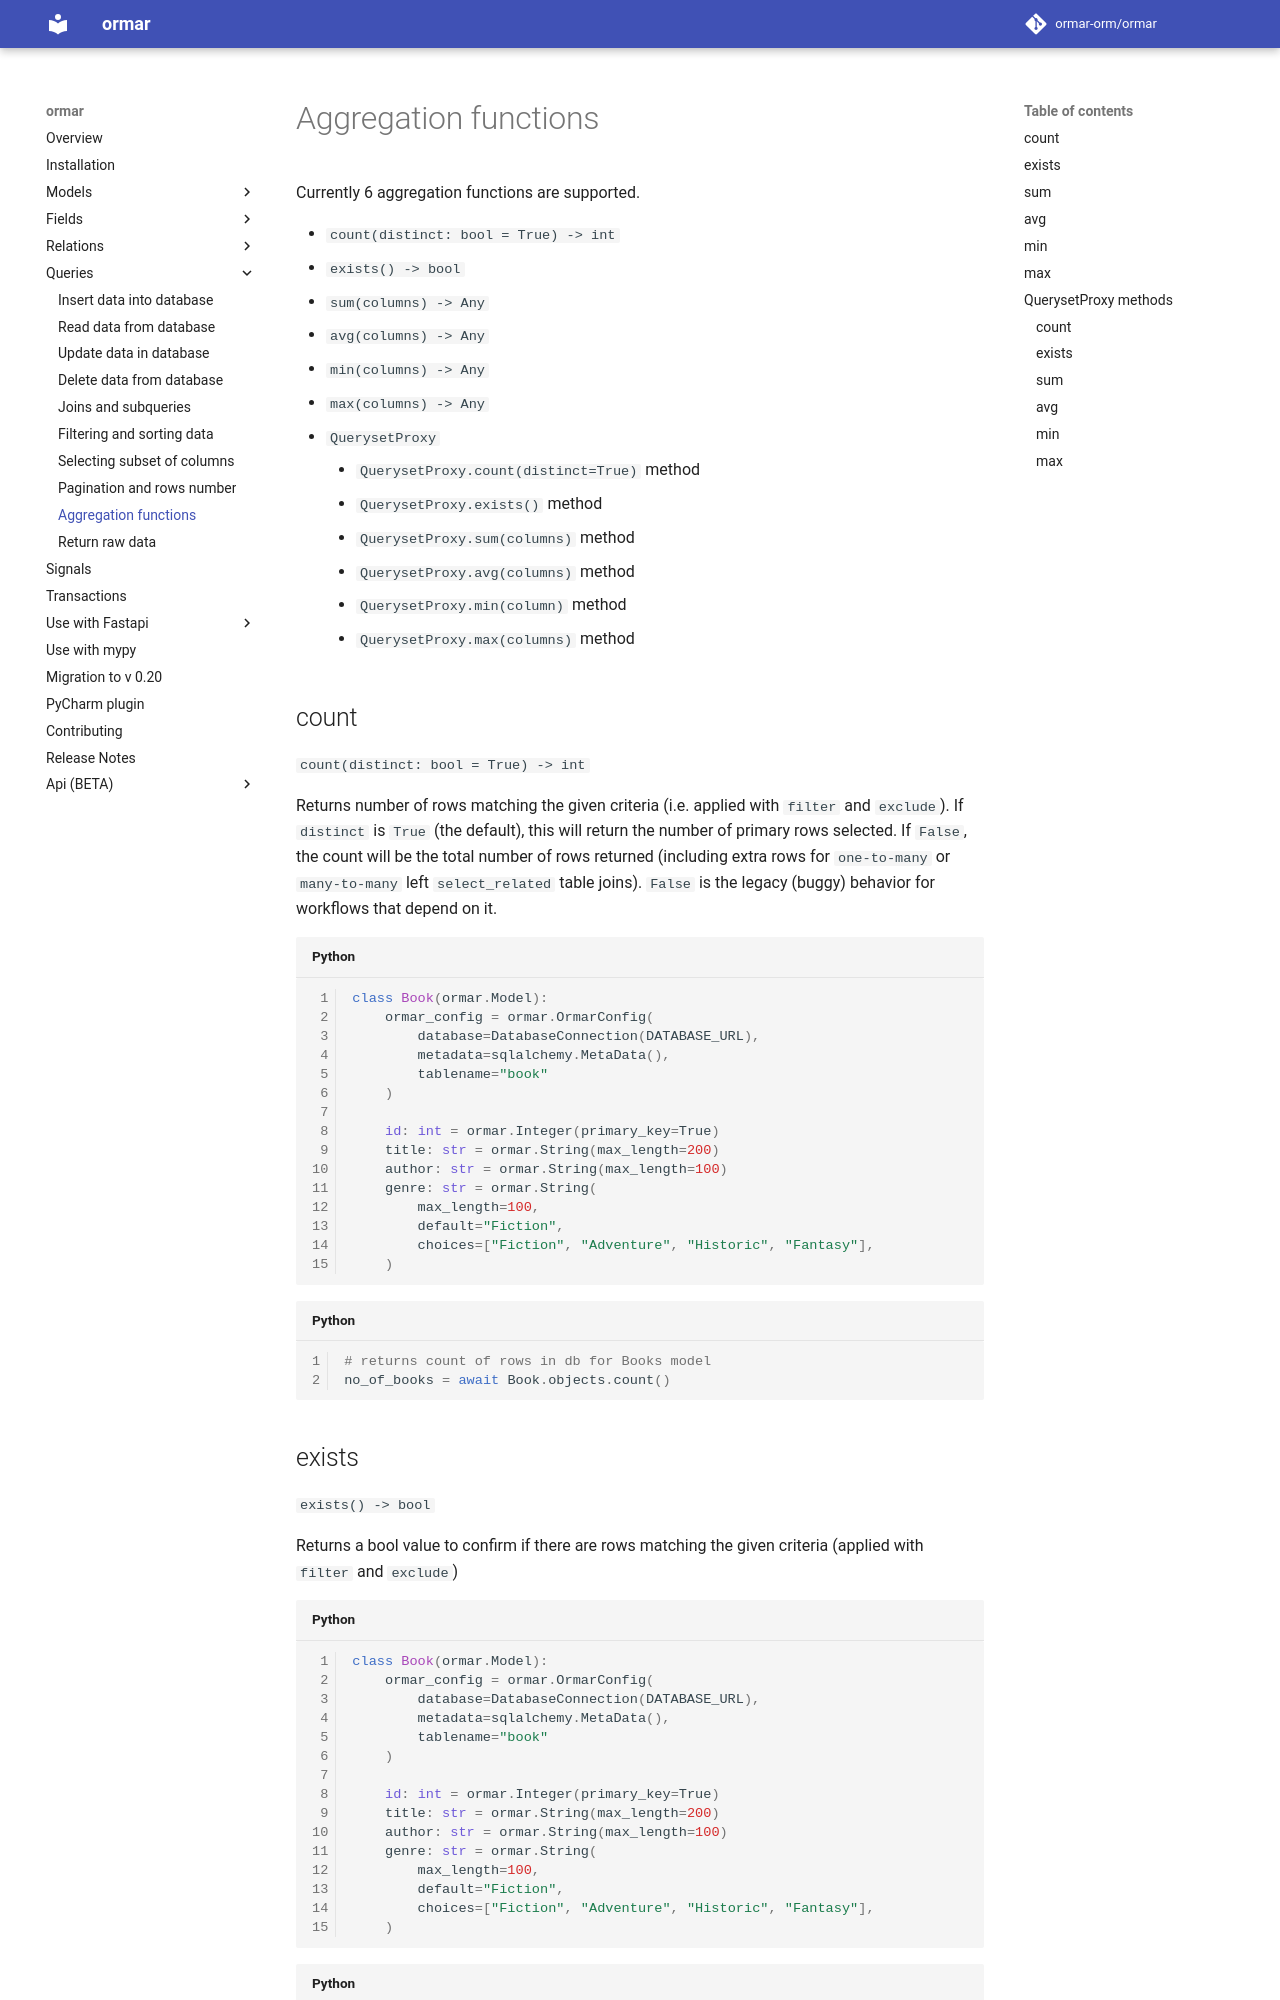

repository: ormar-orm/ormar · page: 0.27.0/queries/aggregations/index.html · generator: mkdocs

# Aggregation functions

Currently 6 aggregation functions are supported.


* `count(distinct: bool = True) -> int`
* `exists() -> bool`
* `sum(columns) -> Any`
* `avg(columns) -> Any`
* `min(columns) -> Any`
* `max(columns) -> Any`


* `QuerysetProxy`
    * `QuerysetProxy.count(distinct=True)` method
    * `QuerysetProxy.exists()` method
    * `QuerysetProxy.sum(columns)` method
    * `QuerysetProxy.avg(columns)` method
    * `QuerysetProxy.min(column)` method
    * `QuerysetProxy.max(columns)` method


## count

`count(distinct: bool = True) -> int`

Returns number of rows matching the given criteria (i.e. applied with `filter` and `exclude`).
If `distinct` is `True` (the default), this will return the number of primary rows selected. If `False`,
the count will be the total number of rows returned
(including extra rows for `one-to-many` or `many-to-many` left `select_related` table joins).
`False` is the legacy (buggy) behavior for workflows that depend on it.

```python
class Book(ormar.Model):
    ormar_config = ormar.OrmarConfig(
        database=DatabaseConnection(DATABASE_URL),
        metadata=sqlalchemy.MetaData(),
        tablename="book"
    )

    id: int = ormar.Integer(primary_key=True)
    title: str = ormar.String(max_length=200)
    author: str = ormar.String(max_length=100)
    genre: str = ormar.String(
        max_length=100,
        default="Fiction",
        choices=["Fiction", "Adventure", "Historic", "Fantasy"],
    )
```

```python
# returns count of rows in db for Books model
no_of_books = await Book.objects.count()
```

## exists

`exists() -> bool`

Returns a bool value to confirm if there are rows matching the given criteria (applied with `filter` and `exclude`)

```python
class Book(ormar.Model):
    ormar_config = ormar.OrmarConfig(
        database=DatabaseConnection(DATABASE_URL),
        metadata=sqlalchemy.MetaData(),
        tablename="book"
    )

    id: int = ormar.Integer(primary_key=True)
    title: str = ormar.String(max_length=200)
    author: str = ormar.String(max_length=100)
    genre: str = ormar.String(
        max_length=100,
        default="Fiction",
        choices=["Fiction", "Adventure", "Historic", "Fantasy"],
    )
```

```python
# returns a boolean value if given row exists
has_sample = await Book.objects.filter(title='Sample').exists()
```
